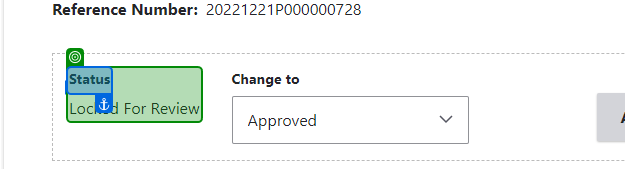
Task: Mobile Testing Project
Workflow: ValidateStatus_EndorsedForInvestigation

Step 1: check 'ValidateStatus_EndorsedForInvestigation'

Step 2: get-text from 'Status Locked For Review' (same screen as step 1)

Step 3 [then]: select "Endorsed For Investigation" in 'Change to' (no picture)

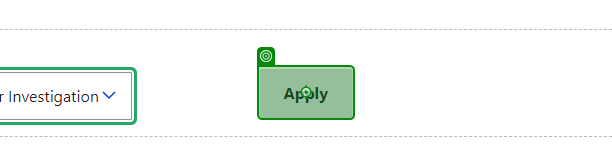
Step 4: click

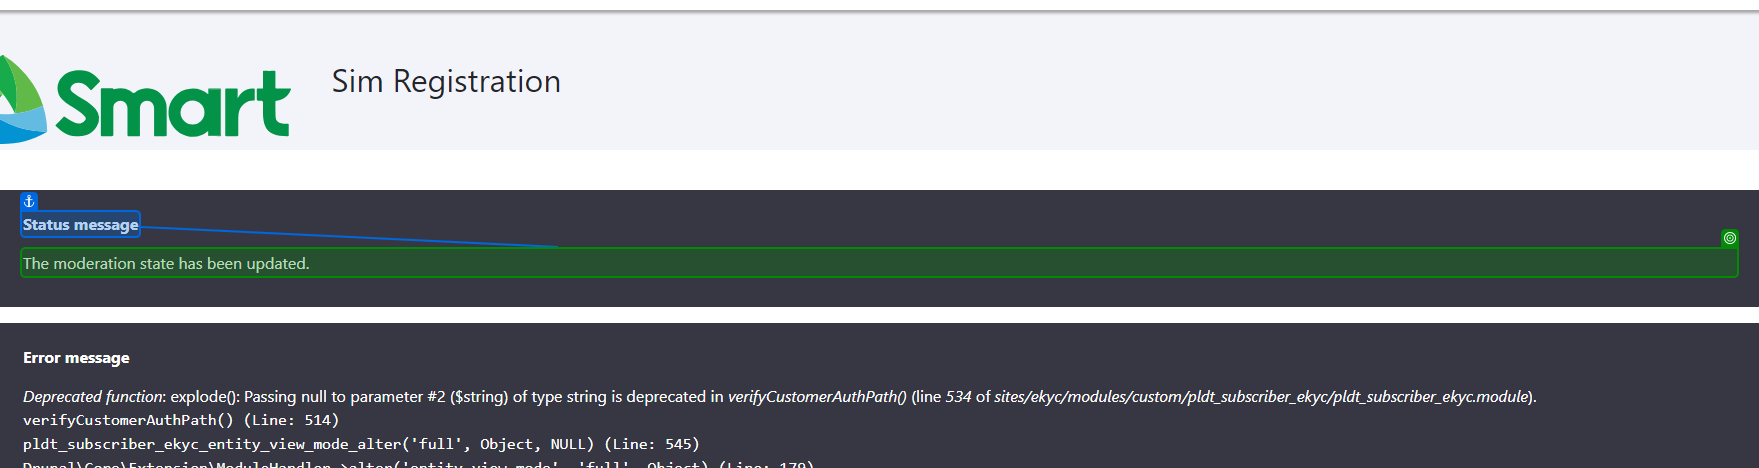
Step 5: check